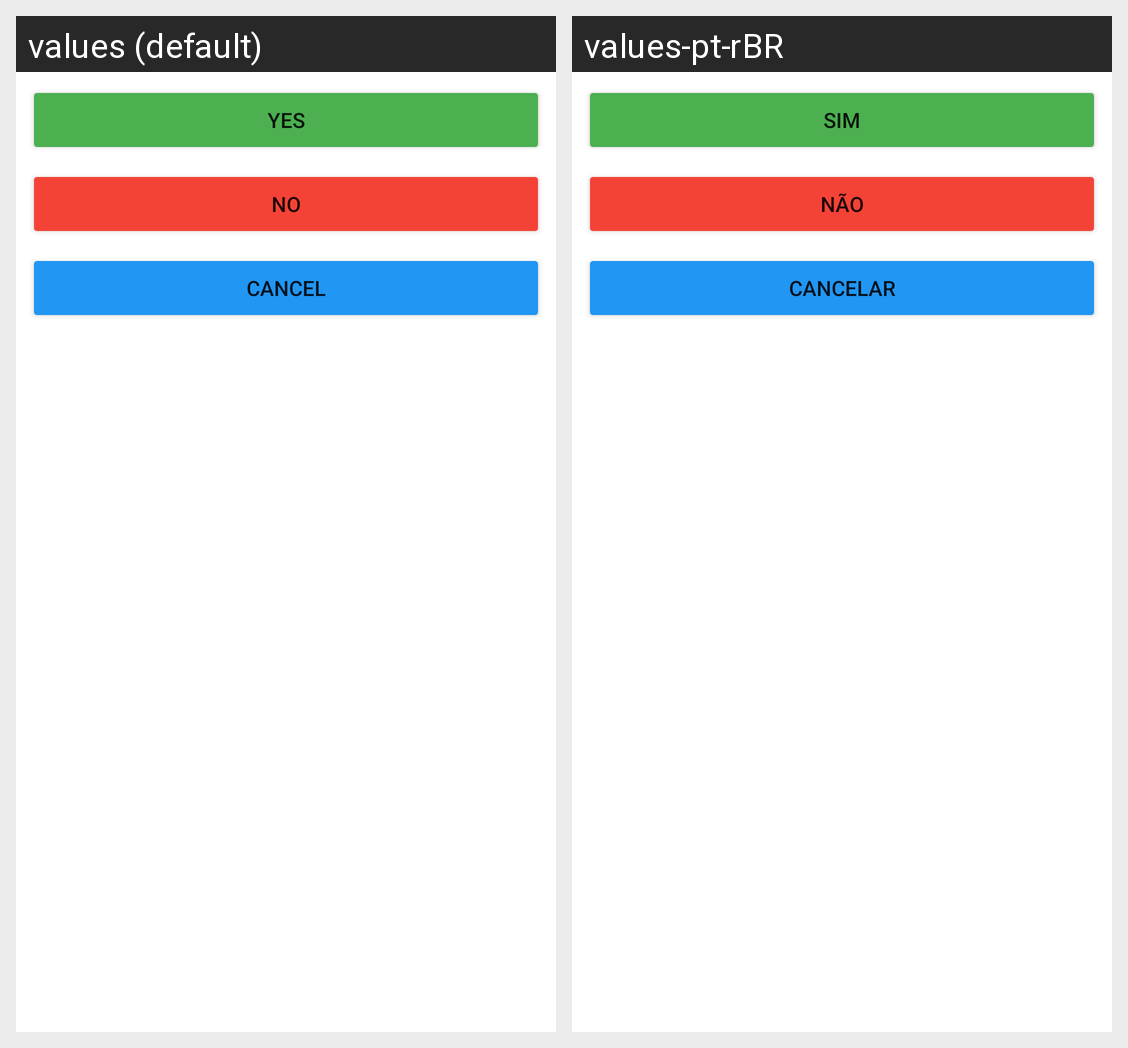

The same Android screen rendered under two of its app's locales, left to right. List the strings drawn on it with the default value and each locale's translation.
Android screen res/layout/activity_send_result.xml rendered under 2 locales, left to right: values (default), values-pt-rBR. Device: Nexus 5 (rendered at 1080×1920; each locale shown at half size, 540×960, under a caption strip naming it); theme Theme.SoulPLus_Vendas.
Strings drawn on this screen, with the default value and each locale's value (text and hints the layout hard-codes, and strings that could not be matched under every locale, appear in the picture but are not listed):

yes
  values: Yes
  values-pt-rBR: Sim

no
  values: No
  values-pt-rBR: Não

cancel
  values: Cancel
  values-pt-rBR: Cancelar
